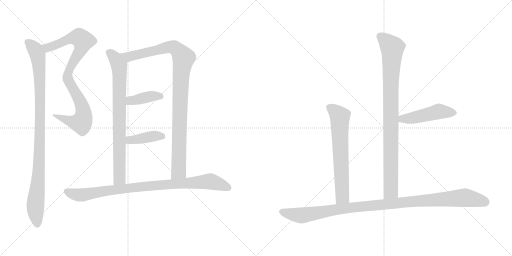
t = 0.00 s
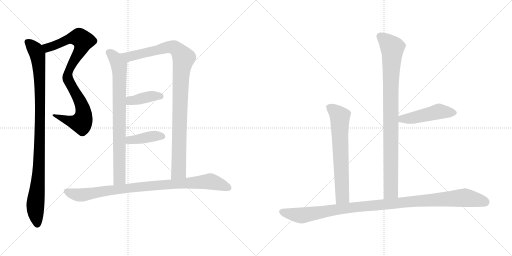
t = 1.94 s
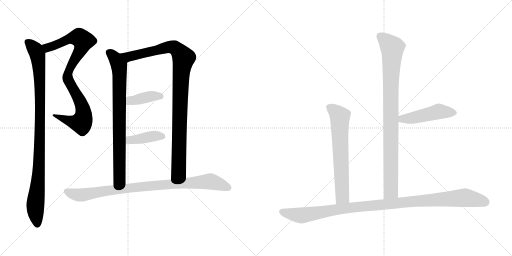
t = 3.89 s
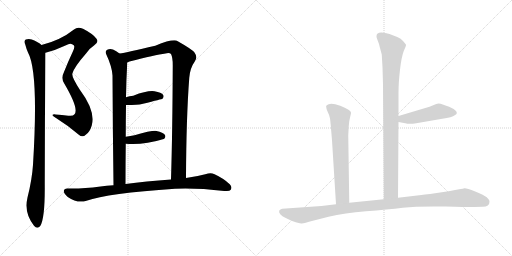
t = 5.83 s
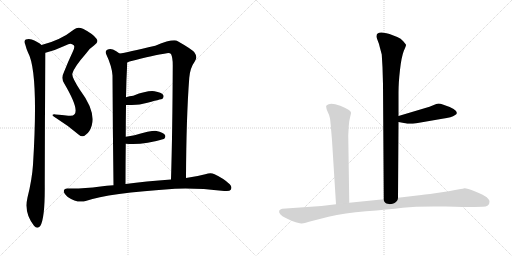
t = 7.77 s
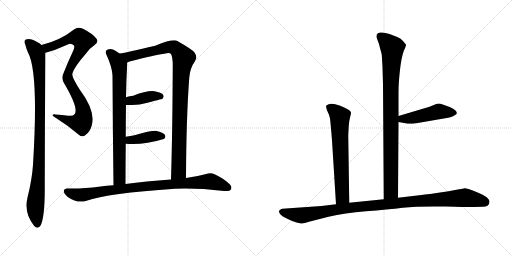
t = 9.71 s

The animated SVG that drew these frames (rendered in a browser with its animation timeline set to each time). Animation: 11 CSS @keyframes rules; one cycle of 9.71 s.

<svg version="1.1" viewBox="0 0 2048 1024" xmlns="http://www.w3.org/2000/svg">
  <g stroke="lightgray" stroke-dasharray="1,1" stroke-width="1" transform="scale(4, 4)">
    <line x1="0" y1="0" x2="256" y2="256"></line>
    <line x1="256" y1="0" x2="0" y2="256"></line>
    <line x1="128" y1="0" x2="128" y2="256"></line>
    <line x1="0" y1="128" x2="256" y2="128"></line>
    <line x1="256" y1="0" x2="512" y2="256"></line>
    <line x1="512" y1="0" x2="256" y2="256"></line>
    <line x1="384" y1="0" x2="384" y2="256"></line>
    <line x1="256" y1="128" x2="512" y2="128"></line>
  </g>
<g transform="scale(1, -1) translate(0, -850)">
   <style type="text/css">
    @keyframes keyframes0 {
      from {
       stroke: black;
       stroke-dashoffset: 886;
       stroke-width: 128;
       }
       74% {
       animation-timing-function: step-end;
       stroke: black;
       stroke-dashoffset: 0;
       stroke-width: 128;
       }
       to {
       stroke: black;
       stroke-width: 1024;
       }
       }
       #make-me-a-hanzi-animation-0 {
         animation: keyframes0 0.971029s both;
         animation-delay: 0.000000s;
         animation-timing-function: linear;
       }
    @keyframes keyframes1 {
      from {
       stroke: black;
       stroke-dashoffset: 1000;
       stroke-width: 128;
       }
       76% {
       animation-timing-function: step-end;
       stroke: black;
       stroke-dashoffset: 0;
       stroke-width: 128;
       }
       to {
       stroke: black;
       stroke-width: 1024;
       }
       }
       #make-me-a-hanzi-animation-1 {
         animation: keyframes1 1.063802s both;
         animation-delay: 0.971029s;
         animation-timing-function: linear;
       }
    @keyframes keyframes2 {
      from {
       stroke: black;
       stroke-dashoffset: 804;
       stroke-width: 128;
       }
       72% {
       animation-timing-function: step-end;
       stroke: black;
       stroke-dashoffset: 0;
       stroke-width: 128;
       }
       to {
       stroke: black;
       stroke-width: 1024;
       }
       }
       #make-me-a-hanzi-animation-2 {
         animation: keyframes2 0.904297s both;
         animation-delay: 2.034831s;
         animation-timing-function: linear;
       }
    @keyframes keyframes3 {
      from {
       stroke: black;
       stroke-dashoffset: 1014;
       stroke-width: 128;
       }
       77% {
       animation-timing-function: step-end;
       stroke: black;
       stroke-dashoffset: 0;
       stroke-width: 128;
       }
       to {
       stroke: black;
       stroke-width: 1024;
       }
       }
       #make-me-a-hanzi-animation-3 {
         animation: keyframes3 1.075195s both;
         animation-delay: 2.939128s;
         animation-timing-function: linear;
       }
    @keyframes keyframes4 {
      from {
       stroke: black;
       stroke-dashoffset: 395;
       stroke-width: 128;
       }
       56% {
       animation-timing-function: step-end;
       stroke: black;
       stroke-dashoffset: 0;
       stroke-width: 128;
       }
       to {
       stroke: black;
       stroke-width: 1024;
       }
       }
       #make-me-a-hanzi-animation-4 {
         animation: keyframes4 0.571452s both;
         animation-delay: 4.014323s;
         animation-timing-function: linear;
       }
    @keyframes keyframes5 {
      from {
       stroke: black;
       stroke-dashoffset: 401;
       stroke-width: 128;
       }
       57% {
       animation-timing-function: step-end;
       stroke: black;
       stroke-dashoffset: 0;
       stroke-width: 128;
       }
       to {
       stroke: black;
       stroke-width: 1024;
       }
       }
       #make-me-a-hanzi-animation-5 {
         animation: keyframes5 0.576335s both;
         animation-delay: 4.585775s;
         animation-timing-function: linear;
       }
    @keyframes keyframes6 {
      from {
       stroke: black;
       stroke-dashoffset: 911;
       stroke-width: 128;
       }
       75% {
       animation-timing-function: step-end;
       stroke: black;
       stroke-dashoffset: 0;
       stroke-width: 128;
       }
       to {
       stroke: black;
       stroke-width: 1024;
       }
       }
       #make-me-a-hanzi-animation-6 {
         animation: keyframes6 0.991374s both;
         animation-delay: 5.162110s;
         animation-timing-function: linear;
       }
    @keyframes keyframes7 {
      from {
       stroke: black;
       stroke-dashoffset: 928;
       stroke-width: 128;
       }
       75% {
       animation-timing-function: step-end;
       stroke: black;
       stroke-dashoffset: 0;
       stroke-width: 128;
       }
       to {
       stroke: black;
       stroke-width: 1024;
       }
       }
       #make-me-a-hanzi-animation-7 {
         animation: keyframes7 1.005208s both;
         animation-delay: 6.153484s;
         animation-timing-function: linear;
       }
    @keyframes keyframes8 {
      from {
       stroke: black;
       stroke-dashoffset: 477;
       stroke-width: 128;
       }
       61% {
       animation-timing-function: step-end;
       stroke: black;
       stroke-dashoffset: 0;
       stroke-width: 128;
       }
       to {
       stroke: black;
       stroke-width: 1024;
       }
       }
       #make-me-a-hanzi-animation-8 {
         animation: keyframes8 0.638184s both;
         animation-delay: 7.158692s;
         animation-timing-function: linear;
       }
    @keyframes keyframes9 {
      from {
       stroke: black;
       stroke-dashoffset: 665;
       stroke-width: 128;
       }
       68% {
       animation-timing-function: step-end;
       stroke: black;
       stroke-dashoffset: 0;
       stroke-width: 128;
       }
       to {
       stroke: black;
       stroke-width: 1024;
       }
       }
       #make-me-a-hanzi-animation-9 {
         animation: keyframes9 0.791178s both;
         animation-delay: 7.796876s;
         animation-timing-function: linear;
       }
    @keyframes keyframes10 {
      from {
       stroke: black;
       stroke-dashoffset: 1076;
       stroke-width: 128;
       }
       78% {
       animation-timing-function: step-end;
       stroke: black;
       stroke-dashoffset: 0;
       stroke-width: 128;
       }
       to {
       stroke: black;
       stroke-width: 1024;
       }
       }
       #make-me-a-hanzi-animation-10 {
         animation: keyframes10 1.125651s both;
         animation-delay: 8.588054s;
         animation-timing-function: linear;
       }
</style>
<path d="M 182.0 639.5 Q 222.0 649.5 264.0 669.5 Q 283.0 681.5 295.0 669.5 Q 301.0 662.5 291.0 643.5 Q 272.0 603.5 256.0 562.5 Q 243.0 537.5 257.0 516.5 Q 317.0 414.5 298.0 393.5 Q 292.0 384.5 273.0 387.5 Q 248.0 391.5 222.0 392.5 Q 197.0 393.5 224.0 378.5 Q 272.0 348.5 314.0 312.5 Q 330.0 297.5 343.0 311.5 Q 359.0 321.5 367.0 348.5 Q 383.0 406.5 320.0 490.5 Q 284.0 545.5 290.0 557.5 Q 296.0 581.5 345.0 637.5 Q 361.0 659.5 376.0 668.5 Q 397.0 681.5 386.0 695.5 Q 373.0 714.5 332.0 735.5 Q 310.0 744.5 296.0 732.5 Q 242.0 689.5 166.0 670.5 C 137.0 662.5 153.0 631.5 182.0 639.5 Z" fill="lightgray"></path> 
<path d="M 166.0 670.5 Q 154.0 682.5 127.0 692.5 Q 115.0 696.5 103.0 692.5 Q 94.0 686.5 101.0 672.5 Q 105.0 656.5 112.0 640.5 Q 155.0 562.5 132.0 191.5 Q 128.0 131.5 110.0 60.5 Q 95.0 -2.5 136.0 -52.5 Q 149.0 -68.5 161.0 -53.5 Q 180.0 -23.5 179.0 109.5 Q 179.0 373.5 182.0 639.5 C 182.0 659.5 182.0 659.5 166.0 670.5 Z" fill="lightgray"></path> 
<path d="M 478.0 636.5 Q 465.0 646.5 452.0 652.5 Q 439.0 656.5 429.0 651.5 Q 420.0 647.5 424.0 635.5 Q 448.0 584.5 450.0 548.5 Q 451.0 329.5 454.0 109.5 C 454.0 79.5 502.0 84.5 502.0 114.5 Q 502.0 199.5 503.0 275.5 L 503.0 303.5 Q 503.0 370.5 504.0 430.5 L 504.0 461.5 Q 505.0 530.5 509.0 600.5 C 510.0 614.5 503.0 619.5 478.0 636.5 Z" fill="lightgray"></path> 
<path d="M 744.0 138.5 Q 745.0 379.5 757.0 538.5 Q 760.0 578.5 779.0 604.5 Q 792.0 620.5 778.0 640.5 Q 768.0 653.5 711.0 685.5 Q 695.0 697.5 621.0 667.5 Q 507.0 640.5 478.0 636.5 C 448.0 631.5 481.0 591.5 509.0 600.5 Q 513.0 603.5 518.0 604.5 Q 620.0 631.5 662.0 636.5 Q 678.0 640.5 684.0 634.5 Q 691.0 621.5 691.0 589.5 Q 690.0 327.5 684.0 132.5 C 683.0 102.5 744.0 108.5 744.0 138.5 Z" fill="lightgray"></path> 
<path d="M 504.0 430.5 Q 553.0 430.5 568.0 434.5 Q 569.0 435.5 572.0 435.5 Q 648.0 454.5 650.0 455.5 Q 657.0 462.5 653.0 470.5 Q 646.0 480.5 618.0 485.5 Q 590.0 489.5 533.0 467.5 Q 518.0 466.5 504.0 461.5 C 476.0 452.5 474.0 430.5 504.0 430.5 Z" fill="lightgray"></path> 
<path d="M 503.0 275.5 Q 570.0 268.5 655.0 294.5 Q 656.0 295.5 657.0 295.5 Q 664.0 302.5 660.0 310.5 Q 653.0 320.5 626.0 326.5 Q 610.0 329.5 538.0 309.5 Q 522.0 306.5 503.0 303.5 C 473.0 298.5 473.0 278.5 503.0 275.5 Z" fill="lightgray"></path> 
<path d="M 454.0 109.5 Q 426.0 108.5 402.0 104.5 Q 326.0 94.5 269.0 96.5 Q 256.0 96.5 255.0 86.5 Q 255.0 76.5 271.0 62.5 Q 310.0 35.5 346.0 47.5 Q 430.0 77.5 700.0 95.5 Q 785.0 99.5 897.0 86.5 Q 918.0 83.5 923.0 91.5 Q 930.0 101.5 919.0 113.5 Q 894.0 137.5 856.0 154.5 Q 843.0 160.5 821.0 153.5 Q 788.0 144.5 744.0 138.5 L 684.0 132.5 Q 582.0 125.5 502.0 114.5 L 454.0 109.5 Z" fill="lightgray"></path> 
<path d="M 1592.0 59.0 L 1594.0 362.0 L 1594.0 386.0 L 1594.0 480.0 Q 1594.0 519.0 1600.0 571.0 Q 1606.0 623.0 1615.0 646.0 Q 1625.0 668.0 1624.0 671.0 Q 1623.0 673.0 1613.0 685.0 Q 1604.0 696.0 1589.0 702.0 L 1558.0 714.0 Q 1549.0 718.0 1527.0 720.0 Q 1506.0 721.0 1506.0 705.0 Q 1505.0 703.0 1510.0 690.0 Q 1516.0 676.0 1519.0 662.0 L 1527.0 632.0 L 1530.0 581.0 L 1532.0 512.0 L 1535.0 53.0 C 1535.0 23.0 1592.0 29.0 1592.0 59.0 Z" fill="lightgray"></path> 
<path d="M 1594.0 362.0 L 1621.0 357.0 Q 1636.0 353.0 1665.0 357.0 L 1769.0 375.0 Q 1809.0 380.0 1819.0 389.0 Q 1827.0 394.0 1827.0 397.0 Q 1830.0 413.0 1771.0 432.0 Q 1755.0 438.0 1745.0 434.0 L 1718.0 423.0 L 1594.0 386.0 C 1565.0 377.0 1565.0 367.0 1594.0 362.0 Z" fill="lightgray"></path> 
<path d="M 1393.0 308.0 L 1395.0 346.0 Q 1397.0 370.0 1401.0 384.0 Q 1405.0 398.0 1404.0 400.0 Q 1402.0 411.0 1361.0 427.0 Q 1320.0 442.0 1307.0 429.0 Q 1303.0 426.0 1305.0 421.0 Q 1305.0 415.0 1311.0 402.0 Q 1318.0 389.0 1320.0 376.0 Q 1322.0 363.0 1328.0 289.0 L 1344.0 33.0 C 1346.0 3.0 1397.0 9.0 1397.0 39.0 L 1393.0 308.0 Z" fill="lightgray"></path> 
<path d="M 1344.0 33.0 L 1286.0 26.0 L 1129.0 15.0 Q 1124.0 15.0 1117.0 8.0 Q 1114.0 2.0 1121.0 -7.0 Q 1128.0 -15.0 1149.0 -25.0 Q 1171.0 -36.0 1183.0 -39.0 Q 1195.0 -43.0 1205.0 -44.0 Q 1215.0 -45.0 1236.0 -37.0 L 1314.0 -17.0 Q 1378.0 -2.0 1464.0 5.0 Q 1551.0 12.0 1611.0 19.0 Q 1671.0 26.0 1782.0 24.0 Q 1893.0 21.0 1896.0 22.0 L 1931.0 23.0 Q 1958.0 23.0 1958.0 43.0 Q 1957.0 52.0 1947.0 61.0 Q 1937.0 69.0 1901.0 84.0 Q 1865.0 98.0 1858.0 97.0 Q 1851.0 95.0 1843.0 94.0 L 1820.0 90.0 Q 1806.0 86.0 1747.0 78.0 Q 1688.0 70.0 1677.0 69.0 L 1592.0 59.0 L 1535.0 53.0 L 1397.0 39.0 L 1344.0 33.0 Z" fill="lightgray"></path> 
      <clipPath id="make-me-a-hanzi-clip-0">
      <path d="M 182.0 639.5 Q 222.0 649.5 264.0 669.5 Q 283.0 681.5 295.0 669.5 Q 301.0 662.5 291.0 643.5 Q 272.0 603.5 256.0 562.5 Q 243.0 537.5 257.0 516.5 Q 317.0 414.5 298.0 393.5 Q 292.0 384.5 273.0 387.5 Q 248.0 391.5 222.0 392.5 Q 197.0 393.5 224.0 378.5 Q 272.0 348.5 314.0 312.5 Q 330.0 297.5 343.0 311.5 Q 359.0 321.5 367.0 348.5 Q 383.0 406.5 320.0 490.5 Q 284.0 545.5 290.0 557.5 Q 296.0 581.5 345.0 637.5 Q 361.0 659.5 376.0 668.5 Q 397.0 681.5 386.0 695.5 Q 373.0 714.5 332.0 735.5 Q 310.0 744.5 296.0 732.5 Q 242.0 689.5 166.0 670.5 C 137.0 662.5 153.0 631.5 182.0 639.5 Z" fill="lightgray"></path>
      </clipPath>
      <path clip-path="url(#make-me-a-hanzi-clip-0)" d="M 175.0 668.5 L 186.0 660.5 L 197.0 661.5 L 278.0 695.5 L 311.0 700.5 L 321.0 698.5 L 333.0 683.5 L 320.0 645.5 L 279.0 576.5 L 270.0 548.5 L 279.0 514.5 L 330.0 423.5 L 330.0 369.5 L 321.0 359.5 L 301.0 360.5 L 228.0 386.5 " fill="none" id="make-me-a-hanzi-animation-0" stroke-dasharray="758 1516" stroke-linecap="round"></path>

      <clipPath id="make-me-a-hanzi-clip-1">
      <path d="M 166.0 670.5 Q 154.0 682.5 127.0 692.5 Q 115.0 696.5 103.0 692.5 Q 94.0 686.5 101.0 672.5 Q 105.0 656.5 112.0 640.5 Q 155.0 562.5 132.0 191.5 Q 128.0 131.5 110.0 60.5 Q 95.0 -2.5 136.0 -52.5 Q 149.0 -68.5 161.0 -53.5 Q 180.0 -23.5 179.0 109.5 Q 179.0 373.5 182.0 639.5 C 182.0 659.5 182.0 659.5 166.0 670.5 Z" fill="lightgray"></path>
      </clipPath>
      <path clip-path="url(#make-me-a-hanzi-clip-1)" d="M 111.0 681.5 L 142.0 650.5 L 151.0 631.5 L 159.0 538.5 L 156.0 179.5 L 141.0 13.5 L 149.0 -46.5 " fill="none" id="make-me-a-hanzi-animation-1" stroke-dasharray="872 1744" stroke-linecap="round"></path>

      <clipPath id="make-me-a-hanzi-clip-2">
      <path d="M 478.0 636.5 Q 465.0 646.5 452.0 652.5 Q 439.0 656.5 429.0 651.5 Q 420.0 647.5 424.0 635.5 Q 448.0 584.5 450.0 548.5 Q 451.0 329.5 454.0 109.5 C 454.0 79.5 502.0 84.5 502.0 114.5 Q 502.0 199.5 503.0 275.5 L 503.0 303.5 Q 503.0 370.5 504.0 430.5 L 504.0 461.5 Q 505.0 530.5 509.0 600.5 C 510.0 614.5 503.0 619.5 478.0 636.5 Z" fill="lightgray"></path>
      </clipPath>
      <path clip-path="url(#make-me-a-hanzi-clip-2)" d="M 434.0 641.5 L 458.0 620.5 L 476.0 589.5 L 479.0 547.5 L 478.0 136.5 L 459.0 117.5 " fill="none" id="make-me-a-hanzi-animation-2" stroke-dasharray="676 1352" stroke-linecap="round"></path>

      <clipPath id="make-me-a-hanzi-clip-3">
      <path d="M 744.0 138.5 Q 745.0 379.5 757.0 538.5 Q 760.0 578.5 779.0 604.5 Q 792.0 620.5 778.0 640.5 Q 768.0 653.5 711.0 685.5 Q 695.0 697.5 621.0 667.5 Q 507.0 640.5 478.0 636.5 C 448.0 631.5 481.0 591.5 509.0 600.5 Q 513.0 603.5 518.0 604.5 Q 620.0 631.5 662.0 636.5 Q 678.0 640.5 684.0 634.5 Q 691.0 621.5 691.0 589.5 Q 690.0 327.5 684.0 132.5 C 683.0 102.5 744.0 108.5 744.0 138.5 Z" fill="lightgray"></path>
      </clipPath>
      <path clip-path="url(#make-me-a-hanzi-clip-3)" d="M 490.0 631.5 L 515.0 623.5 L 678.0 662.5 L 706.0 655.5 L 734.0 618.5 L 722.0 509.5 L 715.0 165.5 L 691.0 139.5 " fill="none" id="make-me-a-hanzi-animation-3" stroke-dasharray="886 1772" stroke-linecap="round"></path>

      <clipPath id="make-me-a-hanzi-clip-4">
      <path d="M 504.0 430.5 Q 553.0 430.5 568.0 434.5 Q 569.0 435.5 572.0 435.5 Q 648.0 454.5 650.0 455.5 Q 657.0 462.5 653.0 470.5 Q 646.0 480.5 618.0 485.5 Q 590.0 489.5 533.0 467.5 Q 518.0 466.5 504.0 461.5 C 476.0 452.5 474.0 430.5 504.0 430.5 Z" fill="lightgray"></path>
      </clipPath>
      <path clip-path="url(#make-me-a-hanzi-clip-4)" d="M 513.0 438.5 L 521.0 448.5 L 593.0 463.5 L 646.0 464.5 " fill="none" id="make-me-a-hanzi-animation-4" stroke-dasharray="267 534" stroke-linecap="round"></path>

      <clipPath id="make-me-a-hanzi-clip-5">
      <path d="M 503.0 275.5 Q 570.0 268.5 655.0 294.5 Q 656.0 295.5 657.0 295.5 Q 664.0 302.5 660.0 310.5 Q 653.0 320.5 626.0 326.5 Q 610.0 329.5 538.0 309.5 Q 522.0 306.5 503.0 303.5 C 473.0 298.5 473.0 278.5 503.0 275.5 Z" fill="lightgray"></path>
      </clipPath>
      <path clip-path="url(#make-me-a-hanzi-clip-5)" d="M 510.0 282.5 L 519.0 290.5 L 606.0 304.5 L 651.0 304.5 " fill="none" id="make-me-a-hanzi-animation-5" stroke-dasharray="273 546" stroke-linecap="round"></path>

      <clipPath id="make-me-a-hanzi-clip-6">
      <path d="M 454.0 109.5 Q 426.0 108.5 402.0 104.5 Q 326.0 94.5 269.0 96.5 Q 256.0 96.5 255.0 86.5 Q 255.0 76.5 271.0 62.5 Q 310.0 35.5 346.0 47.5 Q 430.0 77.5 700.0 95.5 Q 785.0 99.5 897.0 86.5 Q 918.0 83.5 923.0 91.5 Q 930.0 101.5 919.0 113.5 Q 894.0 137.5 856.0 154.5 Q 843.0 160.5 821.0 153.5 Q 788.0 144.5 744.0 138.5 L 684.0 132.5 Q 582.0 125.5 502.0 114.5 L 454.0 109.5 Z" fill="lightgray"></path>
      </clipPath>
      <path clip-path="url(#make-me-a-hanzi-clip-6)" d="M 267.0 85.5 L 289.0 75.5 L 324.0 70.5 L 567.0 104.5 L 835.0 124.5 L 864.0 119.5 L 912.0 99.5 " fill="none" id="make-me-a-hanzi-animation-6" stroke-dasharray="783 1566" stroke-linecap="round"></path>

      <clipPath id="make-me-a-hanzi-clip-7">
      <path d="M 1592.0 59.0 L 1594.0 362.0 L 1594.0 386.0 L 1594.0 480.0 Q 1594.0 519.0 1600.0 571.0 Q 1606.0 623.0 1615.0 646.0 Q 1625.0 668.0 1624.0 671.0 Q 1623.0 673.0 1613.0 685.0 Q 1604.0 696.0 1589.0 702.0 L 1558.0 714.0 Q 1549.0 718.0 1527.0 720.0 Q 1506.0 721.0 1506.0 705.0 Q 1505.0 703.0 1510.0 690.0 Q 1516.0 676.0 1519.0 662.0 L 1527.0 632.0 L 1530.0 581.0 L 1532.0 512.0 L 1535.0 53.0 C 1535.0 23.0 1592.0 29.0 1592.0 59.0 Z" fill="lightgray"></path>
      </clipPath>
      <path clip-path="url(#make-me-a-hanzi-clip-7)" d="M 1522.0 705.0 L 1569.0 656.0 L 1563.0 502.0 L 1564.0 85.0 L 1541.0 61.0 " fill="none" id="make-me-a-hanzi-animation-7" stroke-dasharray="800 1600" stroke-linecap="round"></path>

      <clipPath id="make-me-a-hanzi-clip-8">
      <path d="M 1594.0 362.0 L 1621.0 357.0 Q 1636.0 353.0 1665.0 357.0 L 1769.0 375.0 Q 1809.0 380.0 1819.0 389.0 Q 1827.0 394.0 1827.0 397.0 Q 1830.0 413.0 1771.0 432.0 Q 1755.0 438.0 1745.0 434.0 L 1718.0 423.0 L 1594.0 386.0 C 1565.0 377.0 1565.0 367.0 1594.0 362.0 Z" fill="lightgray"></path>
      </clipPath>
      <path clip-path="url(#make-me-a-hanzi-clip-8)" d="M 1602.0 368.0 L 1609.0 375.0 L 1640.0 376.0 L 1755.0 404.0 L 1817.0 399.0 " fill="none" id="make-me-a-hanzi-animation-8" stroke-dasharray="349 698" stroke-linecap="round"></path>

      <clipPath id="make-me-a-hanzi-clip-9">
      <path d="M 1393.0 308.0 L 1395.0 346.0 Q 1397.0 370.0 1401.0 384.0 Q 1405.0 398.0 1404.0 400.0 Q 1402.0 411.0 1361.0 427.0 Q 1320.0 442.0 1307.0 429.0 Q 1303.0 426.0 1305.0 421.0 Q 1305.0 415.0 1311.0 402.0 Q 1318.0 389.0 1320.0 376.0 Q 1322.0 363.0 1328.0 289.0 L 1344.0 33.0 C 1346.0 3.0 1397.0 9.0 1397.0 39.0 L 1393.0 308.0 Z" fill="lightgray"></path>
      </clipPath>
      <path clip-path="url(#make-me-a-hanzi-clip-9)" d="M 1316.0 422.0 L 1360.0 384.0 L 1370.0 64.0 L 1350.0 41.0 " fill="none" id="make-me-a-hanzi-animation-9" stroke-dasharray="537 1074" stroke-linecap="round"></path>

      <clipPath id="make-me-a-hanzi-clip-10">
      <path d="M 1344.0 33.0 L 1286.0 26.0 L 1129.0 15.0 Q 1124.0 15.0 1117.0 8.0 Q 1114.0 2.0 1121.0 -7.0 Q 1128.0 -15.0 1149.0 -25.0 Q 1171.0 -36.0 1183.0 -39.0 Q 1195.0 -43.0 1205.0 -44.0 Q 1215.0 -45.0 1236.0 -37.0 L 1314.0 -17.0 Q 1378.0 -2.0 1464.0 5.0 Q 1551.0 12.0 1611.0 19.0 Q 1671.0 26.0 1782.0 24.0 Q 1893.0 21.0 1896.0 22.0 L 1931.0 23.0 Q 1958.0 23.0 1958.0 43.0 Q 1957.0 52.0 1947.0 61.0 Q 1937.0 69.0 1901.0 84.0 Q 1865.0 98.0 1858.0 97.0 Q 1851.0 95.0 1843.0 94.0 L 1820.0 90.0 Q 1806.0 86.0 1747.0 78.0 Q 1688.0 70.0 1677.0 69.0 L 1592.0 59.0 L 1535.0 53.0 L 1397.0 39.0 L 1344.0 33.0 Z" fill="lightgray"></path>
      </clipPath>
      <path clip-path="url(#make-me-a-hanzi-clip-10)" d="M 1128.0 3.0 L 1208.0 -12.0 L 1379.0 17.0 L 1858.0 59.0 L 1941.0 42.0 " fill="none" id="make-me-a-hanzi-animation-10" stroke-dasharray="948 1896" stroke-linecap="round"></path>

</g>
</svg>
